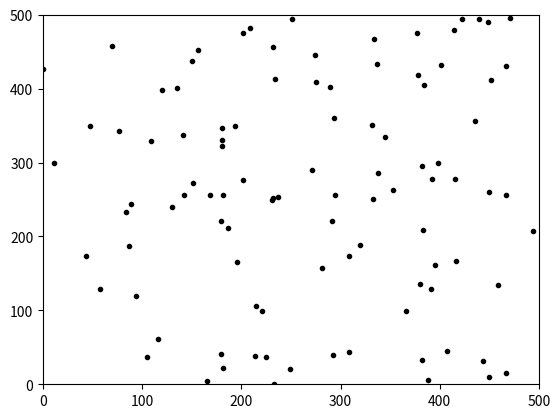
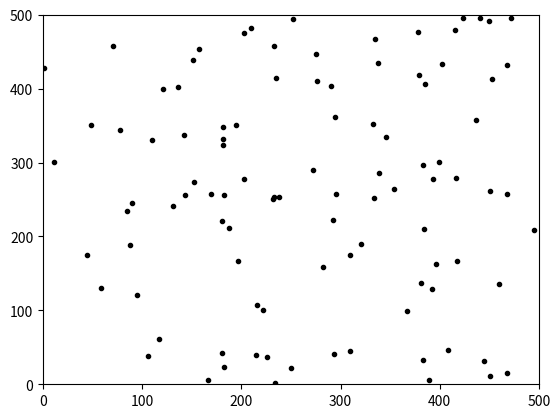
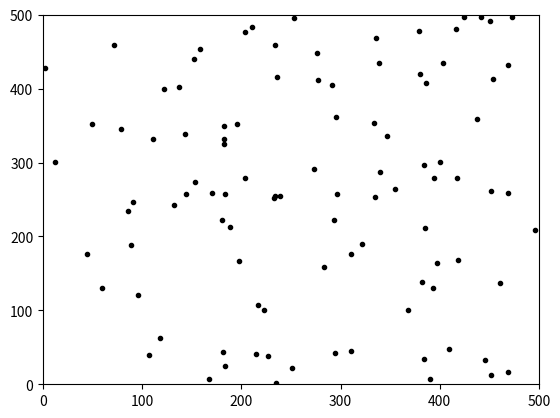
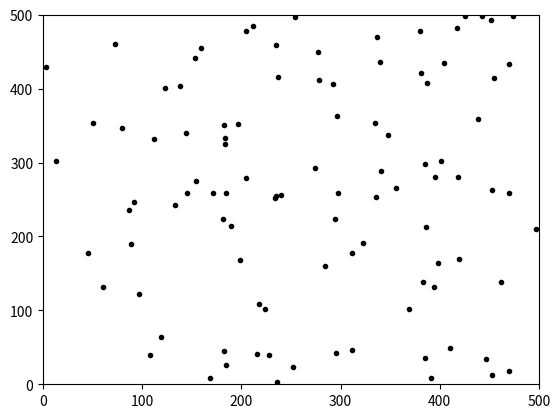
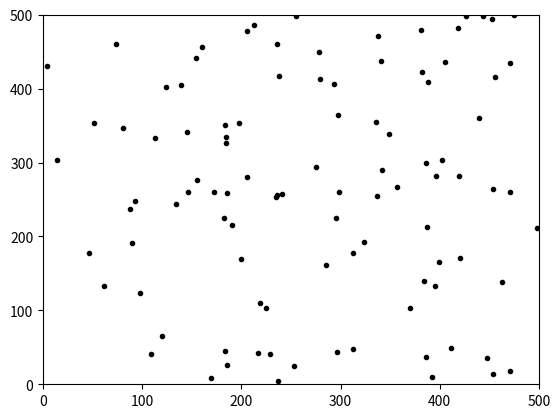
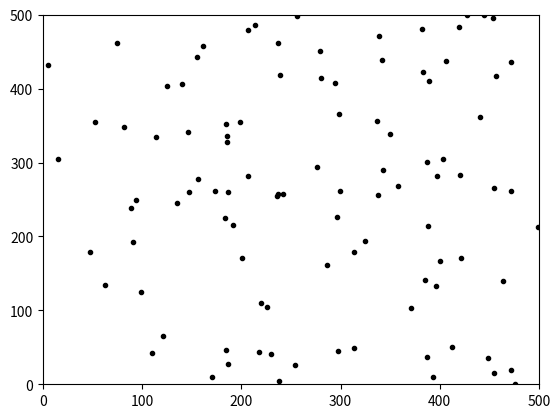
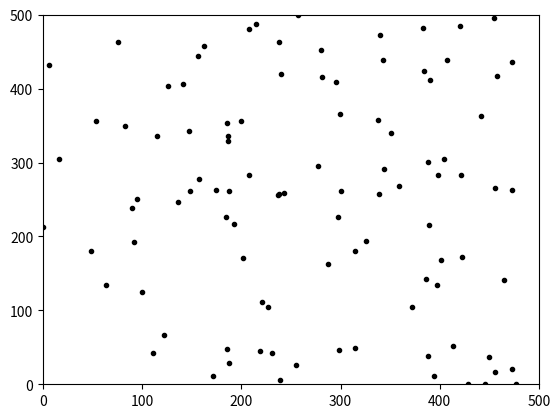
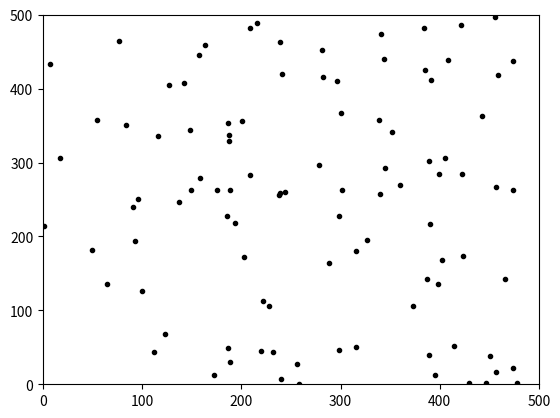
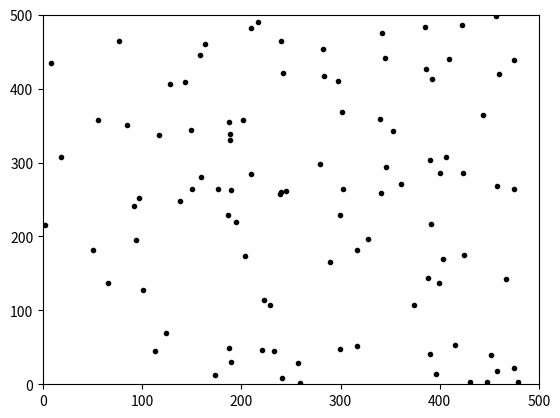
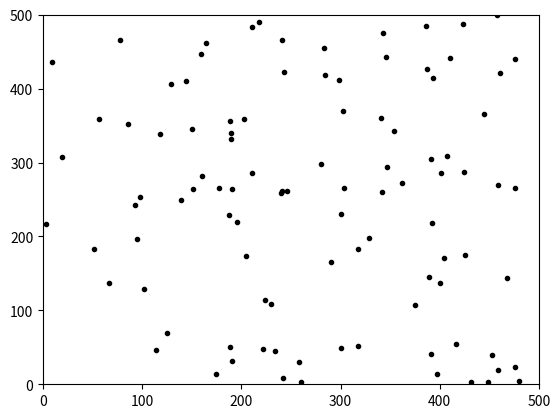
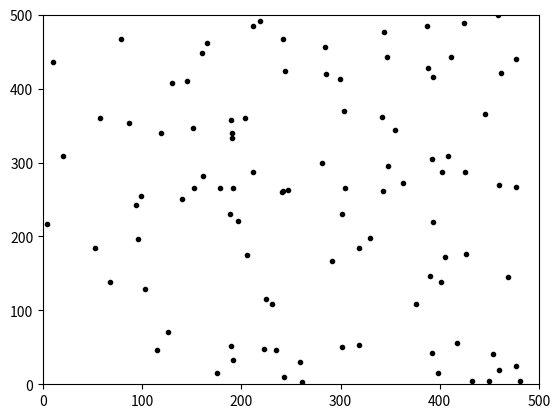
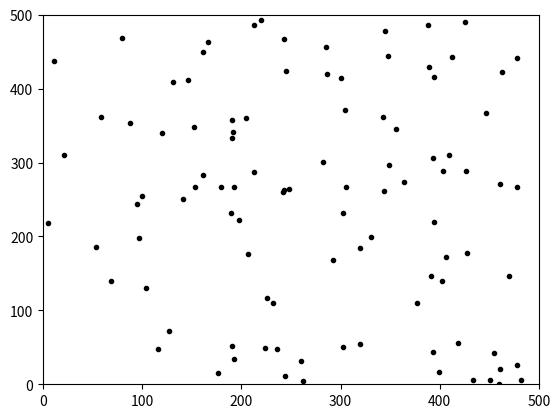
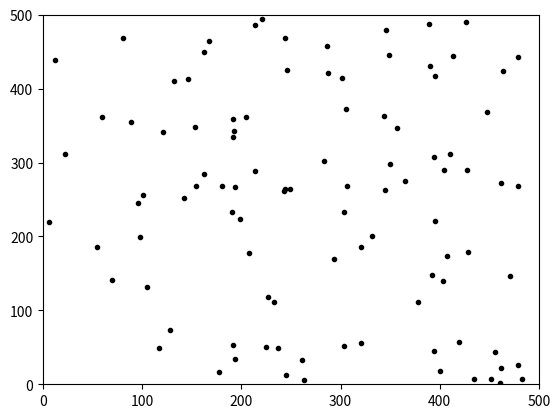
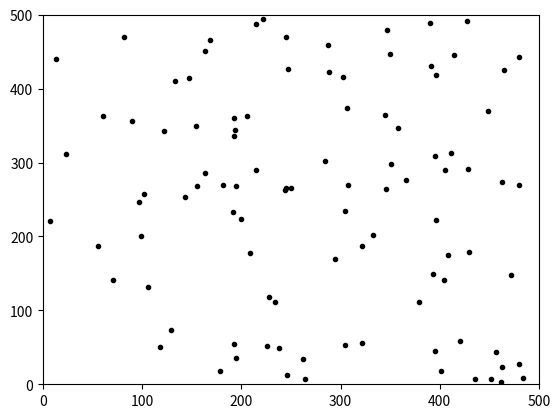
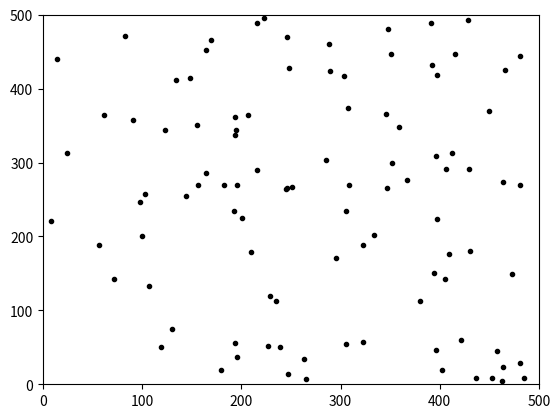
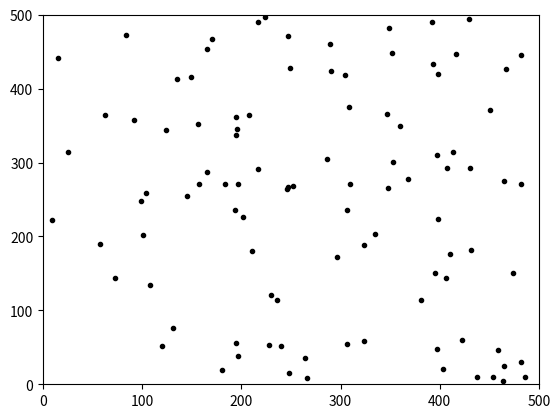

Python code for these plots, in order:
# MesaFree
from random import shuffle, random
import matplotlib.pyplot as plt


class Agent:

    def __init__(self, model, unique_id):
        self.unique_id = unique_id
        self.location = (random() * model.width, random() * model.height)
        return

    def step(self, model):
        self.move(model)
        return

    def move(self, model):
        x, y = self.location
        x += 1
        x %= model.width
        y += 1
        y %= model.height
        self.location = (x, y)
        return

class Model:

    def __init__(self, width=500, height=500, population=10):
        self.step_id = 0
        # Parameters
        self.width = width
        self.height = height
        self.population = population
        self.agents = list([Agent(self, unique_id) for unique_id in range(self.population)])
        return

    def step(self):
        self.step_id += 1
        [agent.step(self) for agent in self.agents]
        return

    def agents2state(self, do_ravel=True):
        state = zip(*[agent.location for agent in self.agents])
        return state

    def state2agents(self, state):
        for i in range(self.population):
            self.agents[i].location = state[2*i:2*i+2]
        return


if __name__ == '__main__':
    model = Model(population=100)
    for _ in range(100):
        model.step()
        #[plt.plot(*agent.location, '.k') for agent in model.agents]
        plt.plot(*model.agents2state(), '.k')
        plt.axis([0, model.width, 0, model.height])
        plt.pause(.05)
        plt.clf()
